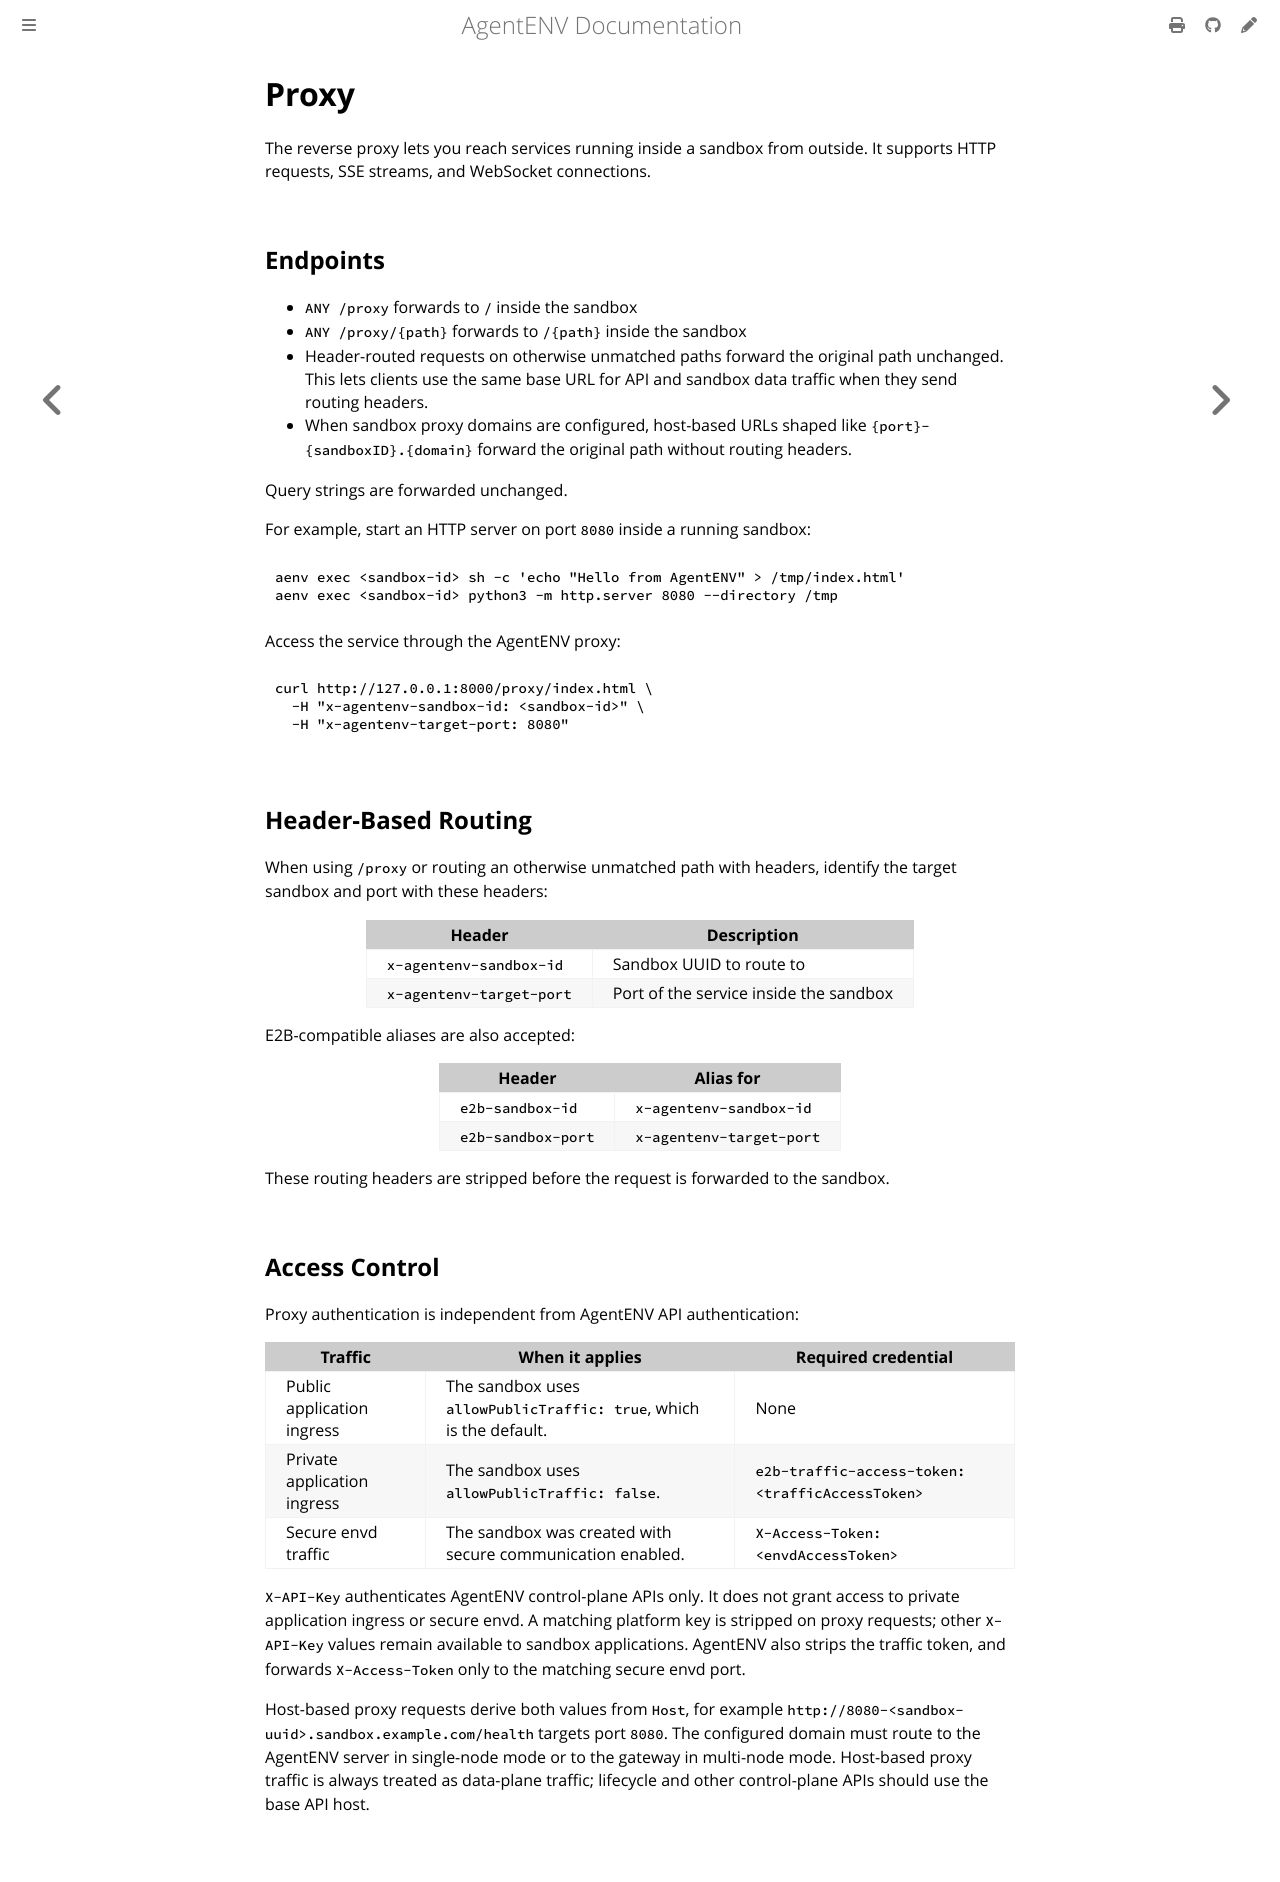

repository: fy2462/AgentENV · page: dev/concepts/proxy.html · generator: mdbook

# Proxy

The reverse proxy lets you reach services running inside a sandbox from outside. It supports HTTP requests, SSE streams, and WebSocket connections.

## Endpoints

- `ANY /proxy` forwards to `/` inside the sandbox
- `ANY /proxy/{path}` forwards to `/{path}` inside the sandbox
- Header-routed requests on otherwise unmatched paths forward the original path
  unchanged. This lets clients use the same base URL for API and sandbox data
  traffic when they send routing headers.
- When sandbox proxy domains are configured, host-based URLs shaped like
  `{port}-{sandboxID}.{domain}` forward the original path without routing
  headers.

Query strings are forwarded unchanged.

For example, start an HTTP server on port `8080` inside a running sandbox:

```bash
aenv exec <sandbox-id> sh -c 'echo "Hello from AgentENV" > /tmp/index.html'
aenv exec <sandbox-id> python3 -m http.server 8080 --directory /tmp
```

Access the service through the AgentENV proxy:

```bash
curl http://127.0.0.1:8000/proxy/index.html \
  -H "x-agentenv-sandbox-id: <sandbox-id>" \
  -H "x-agentenv-target-port: 8080"
```

## Header-Based Routing

When using `/proxy` or routing an otherwise unmatched path with headers,
identify the target sandbox and port with these headers:

| Header | Description |
|--------|-------------|
| `x-agentenv-sandbox-id` | Sandbox UUID to route to |
| `x-agentenv-target-port` | Port of the service inside the sandbox |

E2B-compatible aliases are also accepted:

| Header | Alias for |
|--------|-----------|
| `e2b-sandbox-id` | `x-agentenv-sandbox-id` |
| `e2b-sandbox-port` | `x-agentenv-target-port` |

These routing headers are stripped before the request is forwarded to the sandbox.

## Access Control

Proxy authentication is independent from AgentENV API authentication:

| Traffic | When it applies | Required credential |
| --- | --- | --- |
| Public application ingress | The sandbox uses `allowPublicTraffic: true`, which is the default. | None |
| Private application ingress | The sandbox uses `allowPublicTraffic: false`. | `e2b-traffic-access-token: <trafficAccessToken>` |
| Secure envd traffic | The sandbox was created with secure communication enabled. | `X-Access-Token: <envdAccessToken>` |

`X-API-Key` authenticates AgentENV control-plane APIs only. It does not grant
access to private application ingress or secure envd. A matching platform key
is stripped on proxy requests; other `X-API-Key` values remain available to
sandbox applications. AgentENV also strips the traffic token, and forwards
`X-Access-Token` only to the matching secure envd port.

Host-based proxy requests derive both values from `Host`, for example
`http://8080-<sandbox-uuid>.sandbox.example.com/health` targets port `8080`.
The configured domain must route to the AgentENV server in single-node mode or
to the gateway in multi-node mode. Host-based proxy traffic is always treated as
data-plane traffic; lifecycle and other control-plane APIs should use the base
API host.
